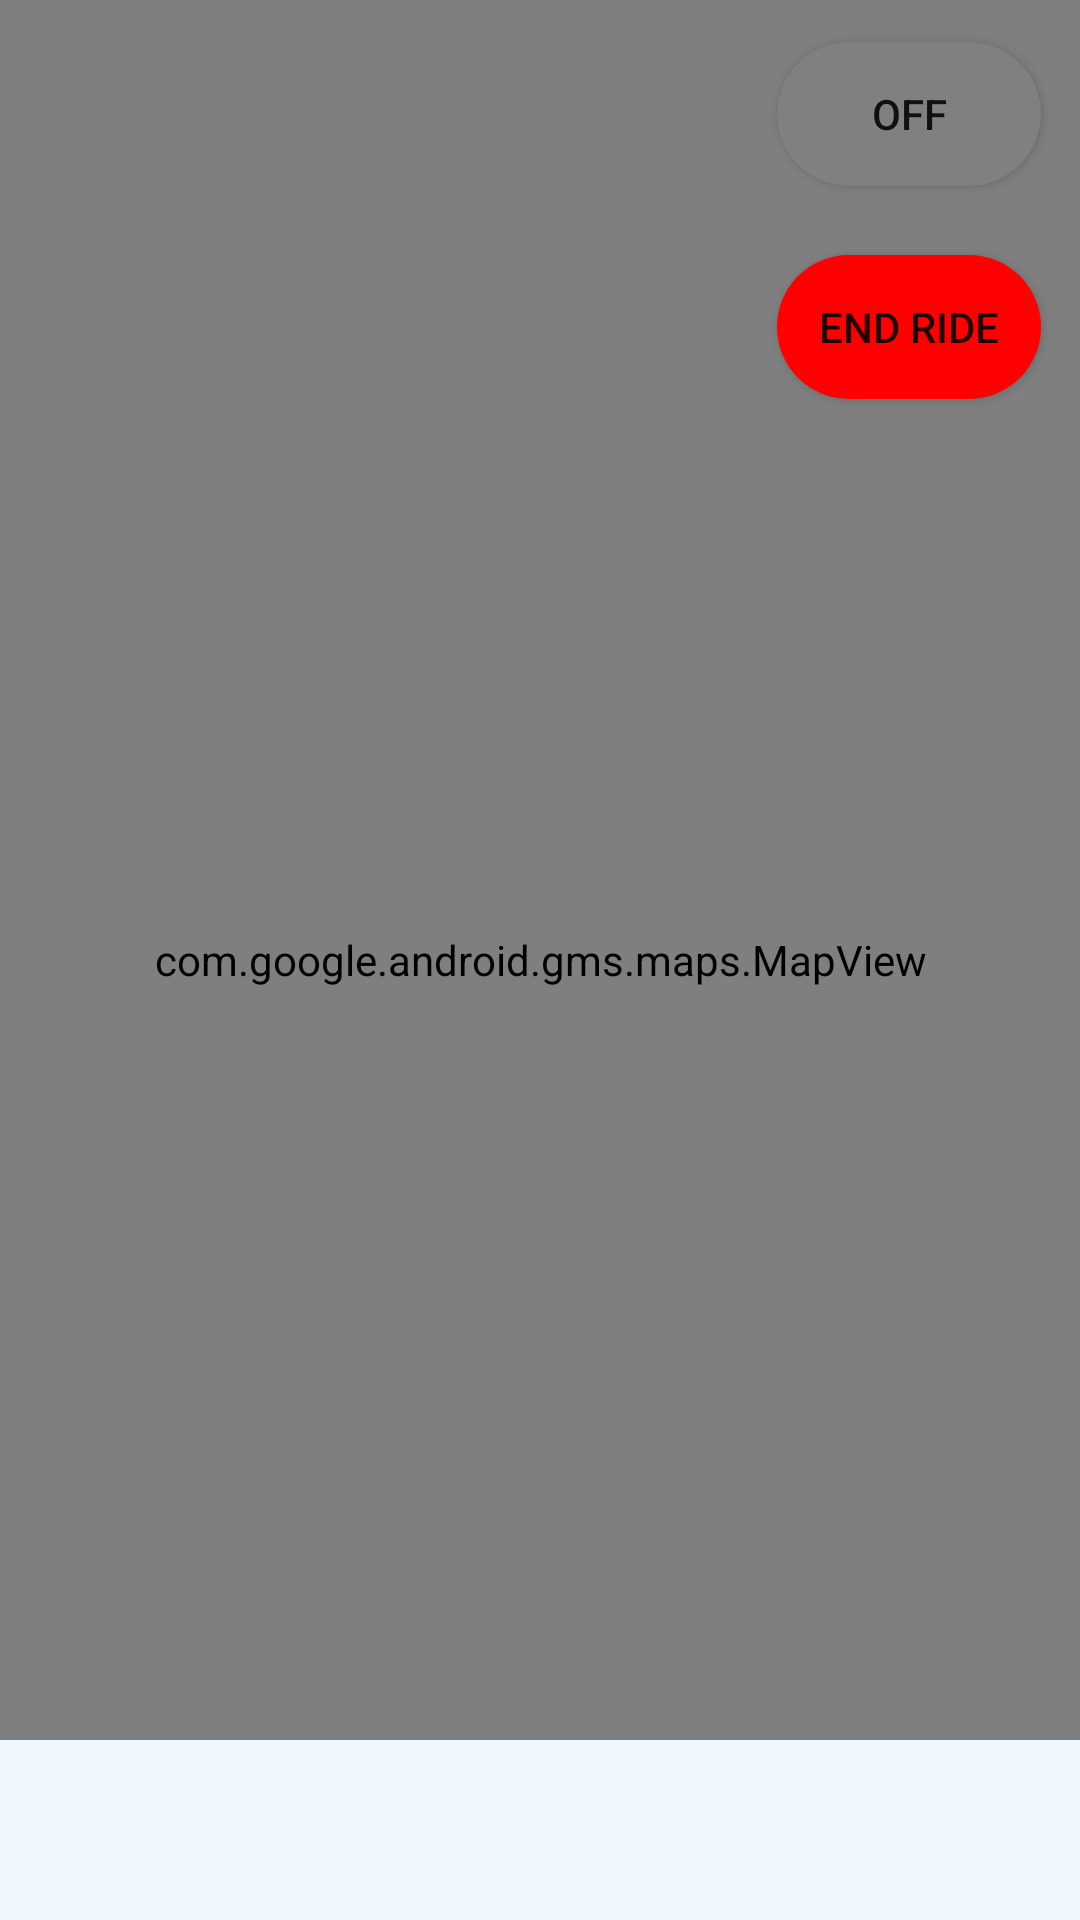

Layout XML and referenced resources for this Android screen:
<!-- AndroidManifest.xml: application theme BagelTheme -->
<!-- res/layout/map_layout.xml -->
<?xml version="1.0" encoding="utf-8"?>
<FrameLayout xmlns:android="http://schemas.android.com/apk/res/android"
    xmlns:app="http://schemas.android.com/apk/res-auto"
    android:orientation="vertical" android:layout_width="match_parent"
    android:layout_height="match_parent">

    <com.google.android.gms.maps.MapView
        android:layout_height="match_parent"
        android:layout_width="match_parent"
        android:id = "@+id/map"/>

    <RelativeLayout
        android:layout_width="match_parent"
        android:layout_height="match_parent">

        <ToggleButton
            android:id="@+id/btnDriverStatus"
            android:background="@drawable/status_button"
            android:layout_width="wrap_content"
            android:layout_height="wrap_content"
            android:layout_alignParentEnd="true"
            android:layout_alignParentRight="true"
            android:layout_alignParentTop="true"
            android:layout_marginEnd="13dp"
            android:layout_marginRight="13dp"
            android:layout_marginTop="14dp"
            android:text="ToggleButton" />

        <Button
            android:id="@+id/btnEndRide"
            android:layout_width="wrap_content"
            android:layout_height="wrap_content"
            android:layout_alignLeft="@+id/btnDriverStatus"
            android:layout_alignStart="@+id/btnDriverStatus"
            android:layout_below="@+id/btnDriverStatus"
            android:layout_marginTop="23dp"
            android:background="@drawable/end_ride_button"
            android:text="End Ride" />

        <ImageView
            android:id="@+id/showTripDialog"
            android:layout_width="wrap_content"
            android:layout_height="60dp"
            android:layout_alignParentBottom="true"
            android:layout_alignParentEnd="true"
            android:layout_alignParentLeft="true"
            android:layout_alignParentRight="true"
            android:layout_alignParentStart="true"
            android:background="@color/AliceBlue"
            app:srcCompat="@drawable/ic_arrow_upward_black_24dp" />

    </RelativeLayout>

</FrameLayout>
<!-- resources referenced by this layout -->
<resources>
  <color name="AliceBlue">#f0f8ff</color>
  <!-- drawable end_ride_button (drawable) -->
  <?xml version="1.0" encoding="utf-8"?>
  <shape xmlns:android="http://schemas.android.com/apk/res/android"  android:shape="rectangle" android:padding="10dp">
      <solid android:color="@color/Red"/> 
      <corners
          android:bottomRightRadius="50dp"
          android:bottomLeftRadius="50dp"
          android:topLeftRadius="50dp"
          android:topRightRadius="50dp"/>
  
  </shape>
  <!-- drawable status_button (drawable) -->
  <?xml version="1.0" encoding="utf-8"?>
  <shape xmlns:android="http://schemas.android.com/apk/res/android"  android:shape="rectangle" android:padding="10dp">
      <solid android:color="@color/Gray"/> 
      <corners
          android:bottomRightRadius="50dp"
          android:bottomLeftRadius="50dp"
          android:topLeftRadius="50dp"
          android:topRightRadius="50dp"/>
  
  </shape>
  <style name="BagelTheme" parent="Theme.AppCompat.Light.NoActionBar">
          
          <item name="colorPrimary">@color/primaryColor</item>
          <item name="colorPrimaryDark">@color/primaryDarkColor</item>
          <item name="colorAccent">@color/primaryLightColor</item>
          
      </style>
  <color name="Red">#ff0000</color>
  <color name="Gray">#808080</color>
  <color name="primaryColor">#005f63</color>
  <color name="primaryDarkColor">#003539</color>
  <color name="primaryLightColor">#428d90</color>
</resources>
